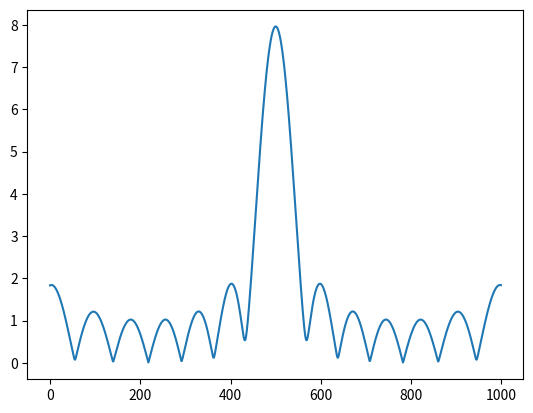

Write the Python code that produced this figure.
from math import sin,cos,pi,sqrt
from cmath import exp
from matplotlib import pyplot as plt
 
frequency = 40e3 # [Hz]
wavelength = 343/frequency # [m]
spacing = 0.01 # [m]
nr_of_Tx = 8
d_obs = 1.715 # observation distance [m]
obs_steps = 1000 # number of angles for the plot
 
angles = [-pi/4+0.5*n*pi/obs_steps for n in range(obs_steps)]
Tx_coords = [-spacing*((nr_of_Tx-1)/2) + spacing*n for n in range(nr_of_Tx)]
obs_coords = [(d_obs*sin(angle),d_obs*cos(angle)) for angle in angles]
 
powers = []
 
for (x,y) in obs_coords:
    power = 0 + 0j
    for TX_x in Tx_coords:
        power += exp(2j * pi * sqrt((x-TX_x)**2+y**2) / wavelength)
    powers.append(abs(power))
 
plt.figure()
plt.plot(powers)
plt.show()
 
